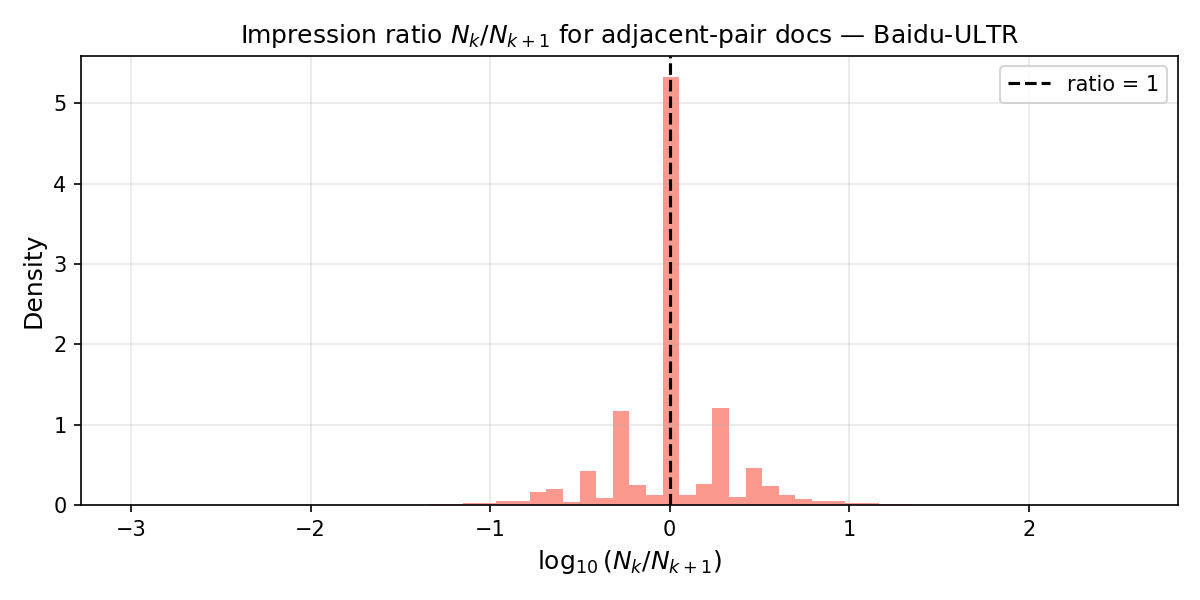

The table this chart was drawn from, first rows:
, ratio
count, 454215
mean, 1.495
std, 3.332
min, 0.0008375
25%, 1.0
50%, 1.0
75%, 1.333
max, 355.0
